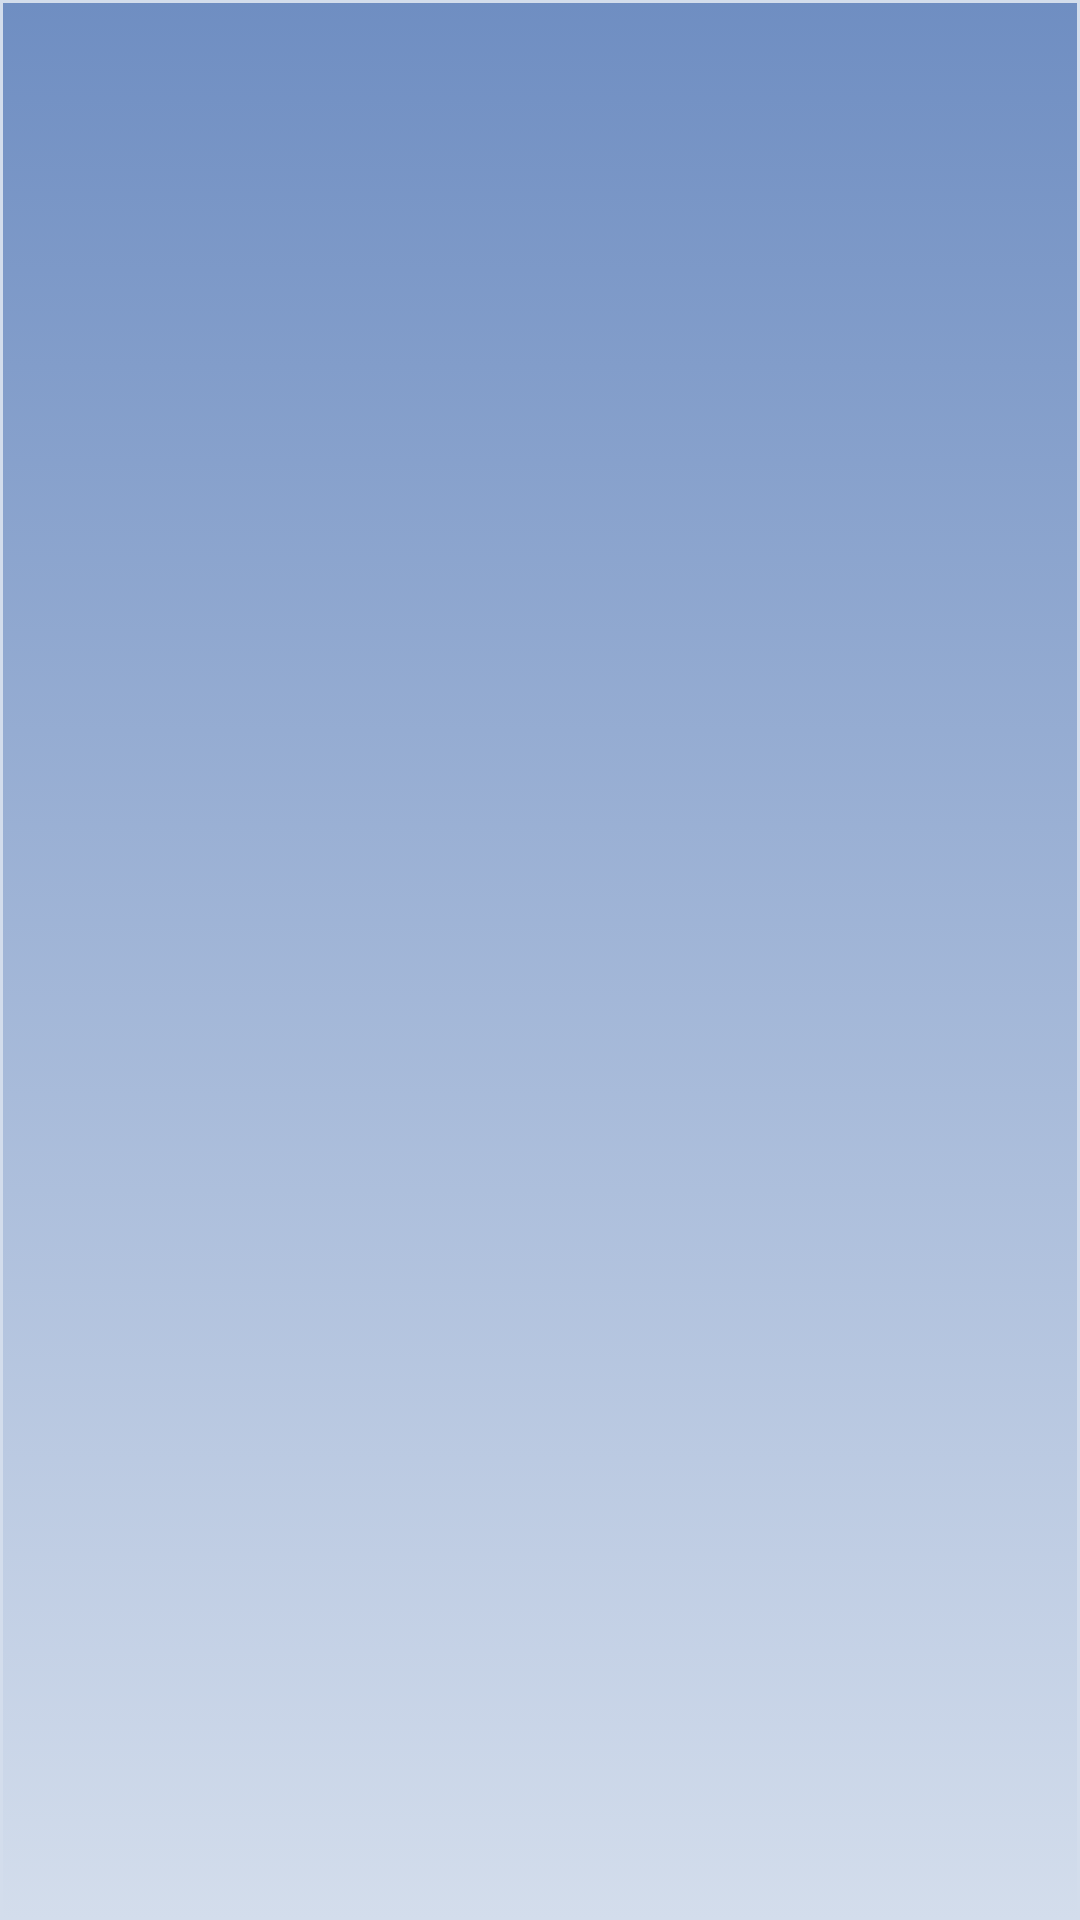

Here is an Android app screen rendered from its layout file. Give the layout XML and the strings, colors and styles it references.
<!-- AndroidManifest.xml: application theme AppTheme -->
<!-- res/layout/headlines_layout.xml -->
<?xml version="1.0" encoding="utf-8"?>
<LinearLayout xmlns:android="http://schemas.android.com/apk/res/android"
   android:orientation="vertical"
   android:layout_width="fill_parent"
   android:layout_height="fill_parent"
   android:background="@drawable/background"
   >
   
 <ListView
     android:id="@+id/android:list"
     android:layout_width="fill_parent"
     android:layout_height="fill_parent"
     />
 <TextView
     android:id="@+id/android:empty"
     android:layout_width="fill_parent"
     android:layout_height="fill_parent"
     android:text="@string/no_headlines_found"/>
    
</LinearLayout>
<!-- resources referenced by this layout -->
<resources>
  <!-- drawable background (drawable) -->
  <?xml version="1.0" encoding="utf-8" ?>
  <selector xmlns:android="http://schemas.android.com/apk/res/android">
    <item>
      <shape>
        <gradient
            android:startColor="#6f8ec2"
            android:endColor="#d3ddec"
            android:angle="270" />
        <stroke
            android:width="1dp"
            android:color="#d3ddec" />
        <padding
            android:left="10dp"
            android:top="10dp"
            android:right="10dp"
            android:bottom="10dp" />
      </shape>
    </item>
  </selector>
  <string name="no_headlines_found">No headlines found.</string>
  <style name="AppTheme" parent="AppBaseTheme">
          
      </style>
  <style name="AppBaseTheme" parent="android:Theme.Light">
          
      </style>
</resources>
